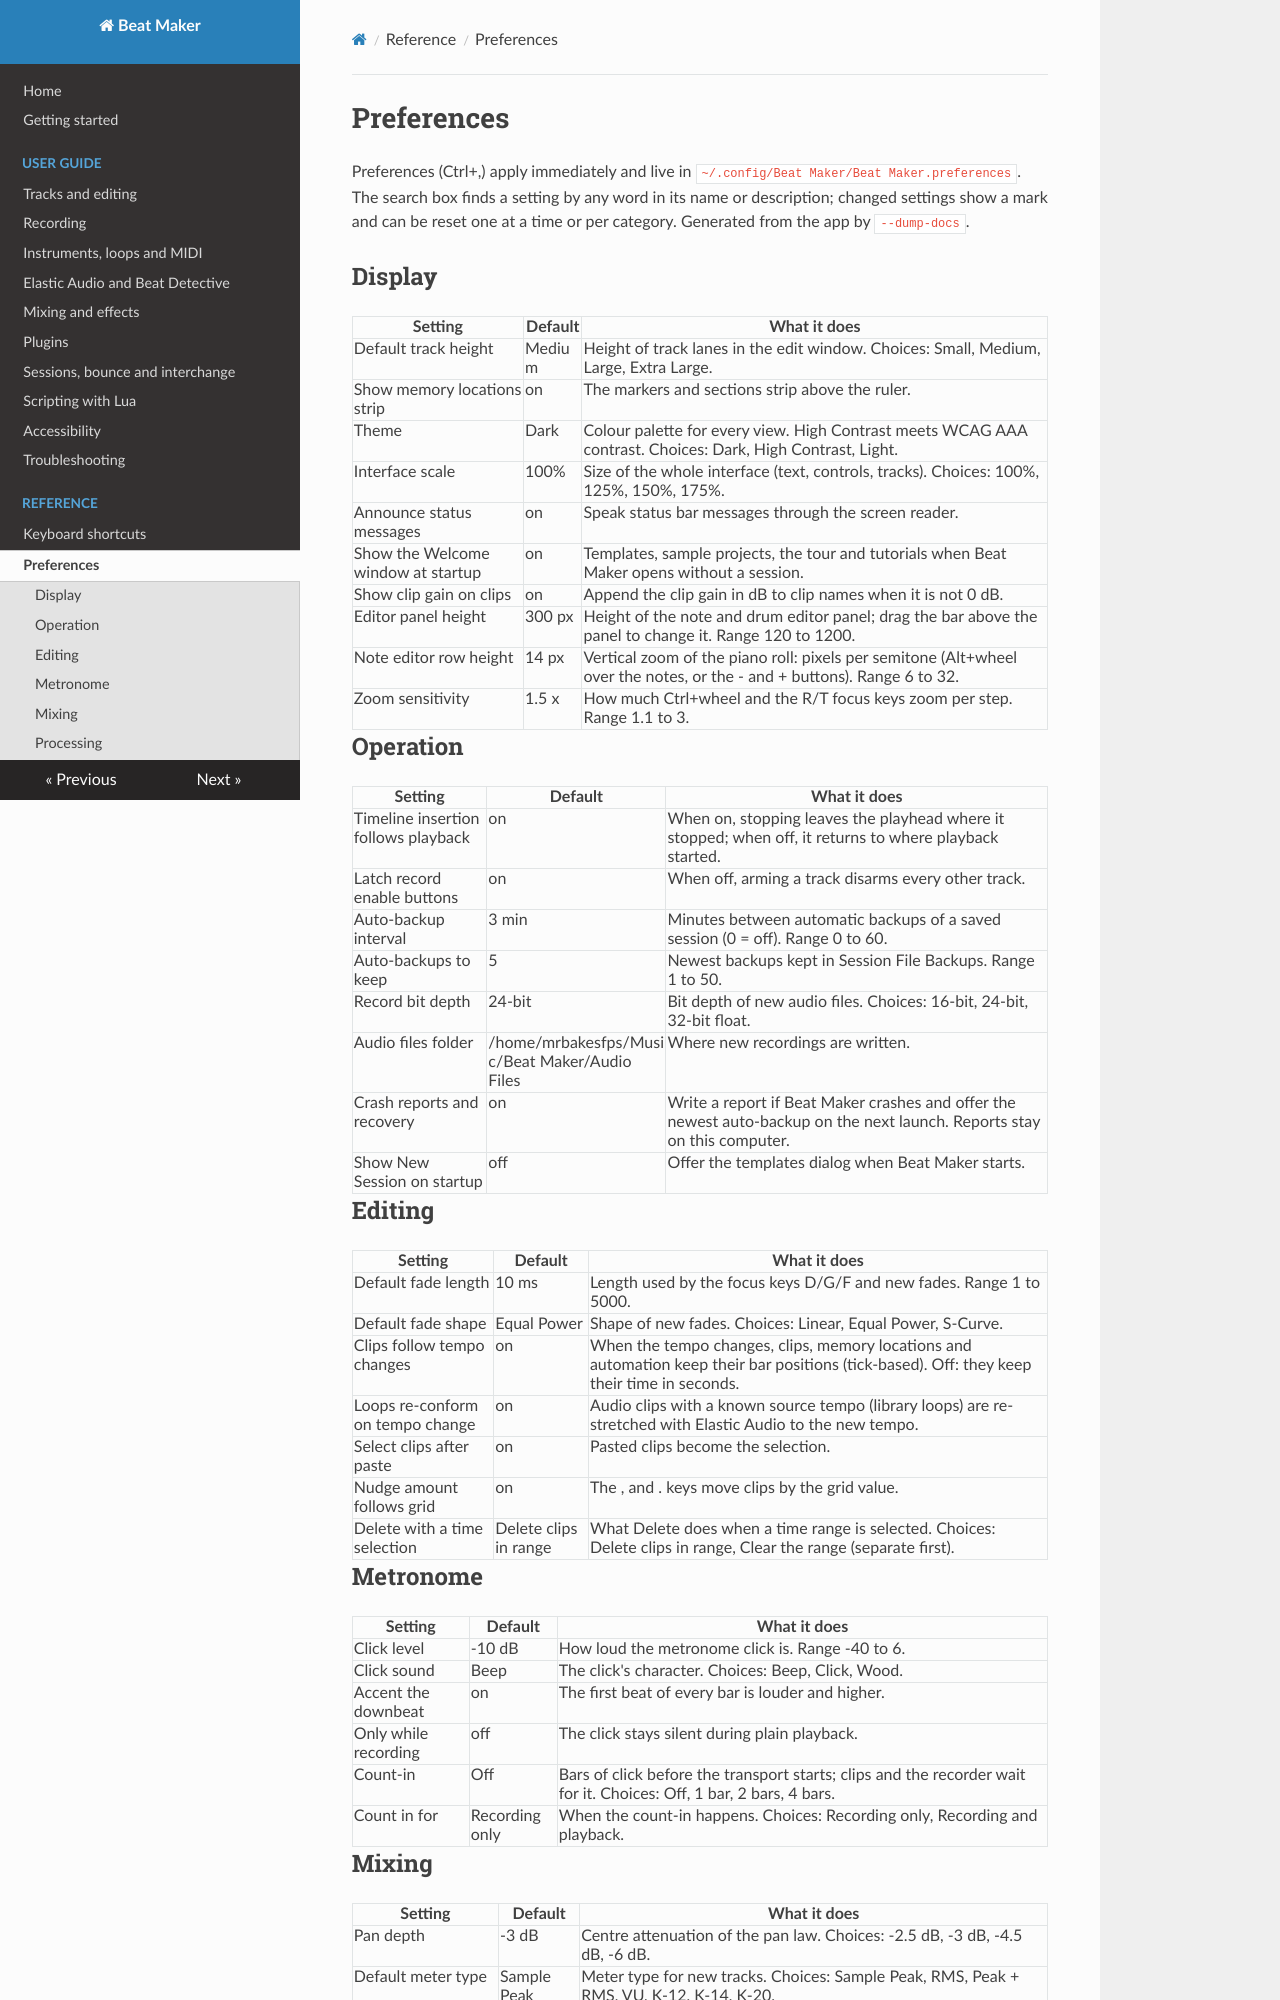

repository: MrBakesFPS/beat-maker · page: reference/preferences/index.html · generator: mkdocs

# Preferences

Preferences (Ctrl+,) apply immediately and live in `~/.config/Beat Maker/Beat Maker.preferences`. The search box finds a setting by any word in its name or description; changed settings show a mark and can be reset one at a time or per category. Generated from the app by `--dump-docs`.

## Display

| Setting | Default | What it does |
|---|---|---|
| Default track height | Medium | Height of track lanes in the edit window. Choices: Small, Medium, Large, Extra Large. |
| Show memory locations strip | on | The markers and sections strip above the ruler. |
| Theme | Dark | Colour palette for every view. High Contrast meets WCAG AAA contrast. Choices: Dark, High Contrast, Light. |
| Interface scale | 100% | Size of the whole interface (text, controls, tracks). Choices: 100%, 125%, 150%, 175%. |
| Announce status messages | on | Speak status bar messages through the screen reader. |
| Show the Welcome window at startup | on | Templates, sample projects, the tour and tutorials when Beat Maker opens without a session. |
| Show clip gain on clips | on | Append the clip gain in dB to clip names when it is not 0 dB. |
| Editor panel height | 300 px | Height of the note and drum editor panel; drag the bar above the panel to change it. Range 120 to 1200. |
| Note editor row height | 14 px | Vertical zoom of the piano roll: pixels per semitone (Alt+wheel over the notes, or the - and + buttons). Range 6 to 32. |
| Zoom sensitivity | 1.5 x | How much Ctrl+wheel and the R/T focus keys zoom per step. Range 1.1 to 3. |

## Operation

| Setting | Default | What it does |
|---|---|---|
| Timeline insertion follows playback | on | When on, stopping leaves the playhead where it stopped; when off, it returns to where playback started. |
| Latch record enable buttons | on | When off, arming a track disarms every other track. |
| Auto-backup interval | 3 min | Minutes between automatic backups of a saved session (0 = off). Range 0 to 60. |
| Auto-backups to keep | 5 | Newest backups kept in Session File Backups. Range 1 to 50. |
| Record bit depth | 24-bit | Bit depth of new audio files. Choices: 16-bit, 24-bit, 32-bit float. |
| Audio files folder | /home/mrbakesfps/Music/Beat Maker/Audio Files | Where new recordings are written. |
| Crash reports and recovery | on | Write a report if Beat Maker crashes and offer the newest auto-backup on the next launch. Reports stay on this computer. |
| Show New Session on startup | off | Offer the templates dialog when Beat Maker starts. |

## Editing

| Setting | Default | What it does |
|---|---|---|
| Default fade length | 10 ms | Length used by the focus keys D/G/F and new fades. Range 1 to 5000. |
| Default fade shape | Equal Power | Shape of new fades. Choices: Linear, Equal Power, S-Curve. |
| Clips follow tempo changes | on | When the tempo changes, clips, memory locations and automation keep their bar positions (tick-based). Off: they keep their time in seconds. |
| Loops re-conform on tempo change | on | Audio clips with a known source tempo (library loops) are re-stretched with Elastic Audio to the new tempo. |
| Select clips after paste | on | Pasted clips become the selection. |
| Nudge amount follows grid | on | The , and . keys move clips by the grid value. |
| Delete with a time selection | Delete clips in range | What Delete does when a time range is selected. Choices: Delete clips in range, Clear the range (separate first). |

## Metronome

| Setting | Default | What it does |
|---|---|---|
| Click level | -10 dB | How loud the metronome click is. Range -40 to 6. |
| Click sound | Beep | The click's character. Choices: Beep, Click, Wood. |
| Accent the downbeat | on | The first beat of every bar is louder and higher. |
| Only while recording | off | The click stays silent during plain playback. |
| Count-in | Off | Bars of click before the transport starts; clips and the recorder wait for it. Choices: Off, 1 bar, 2 bars, 4 bars. |
| Count in for | Recording only | When the count-in happens. Choices: Recording only, Recording and playback. |
